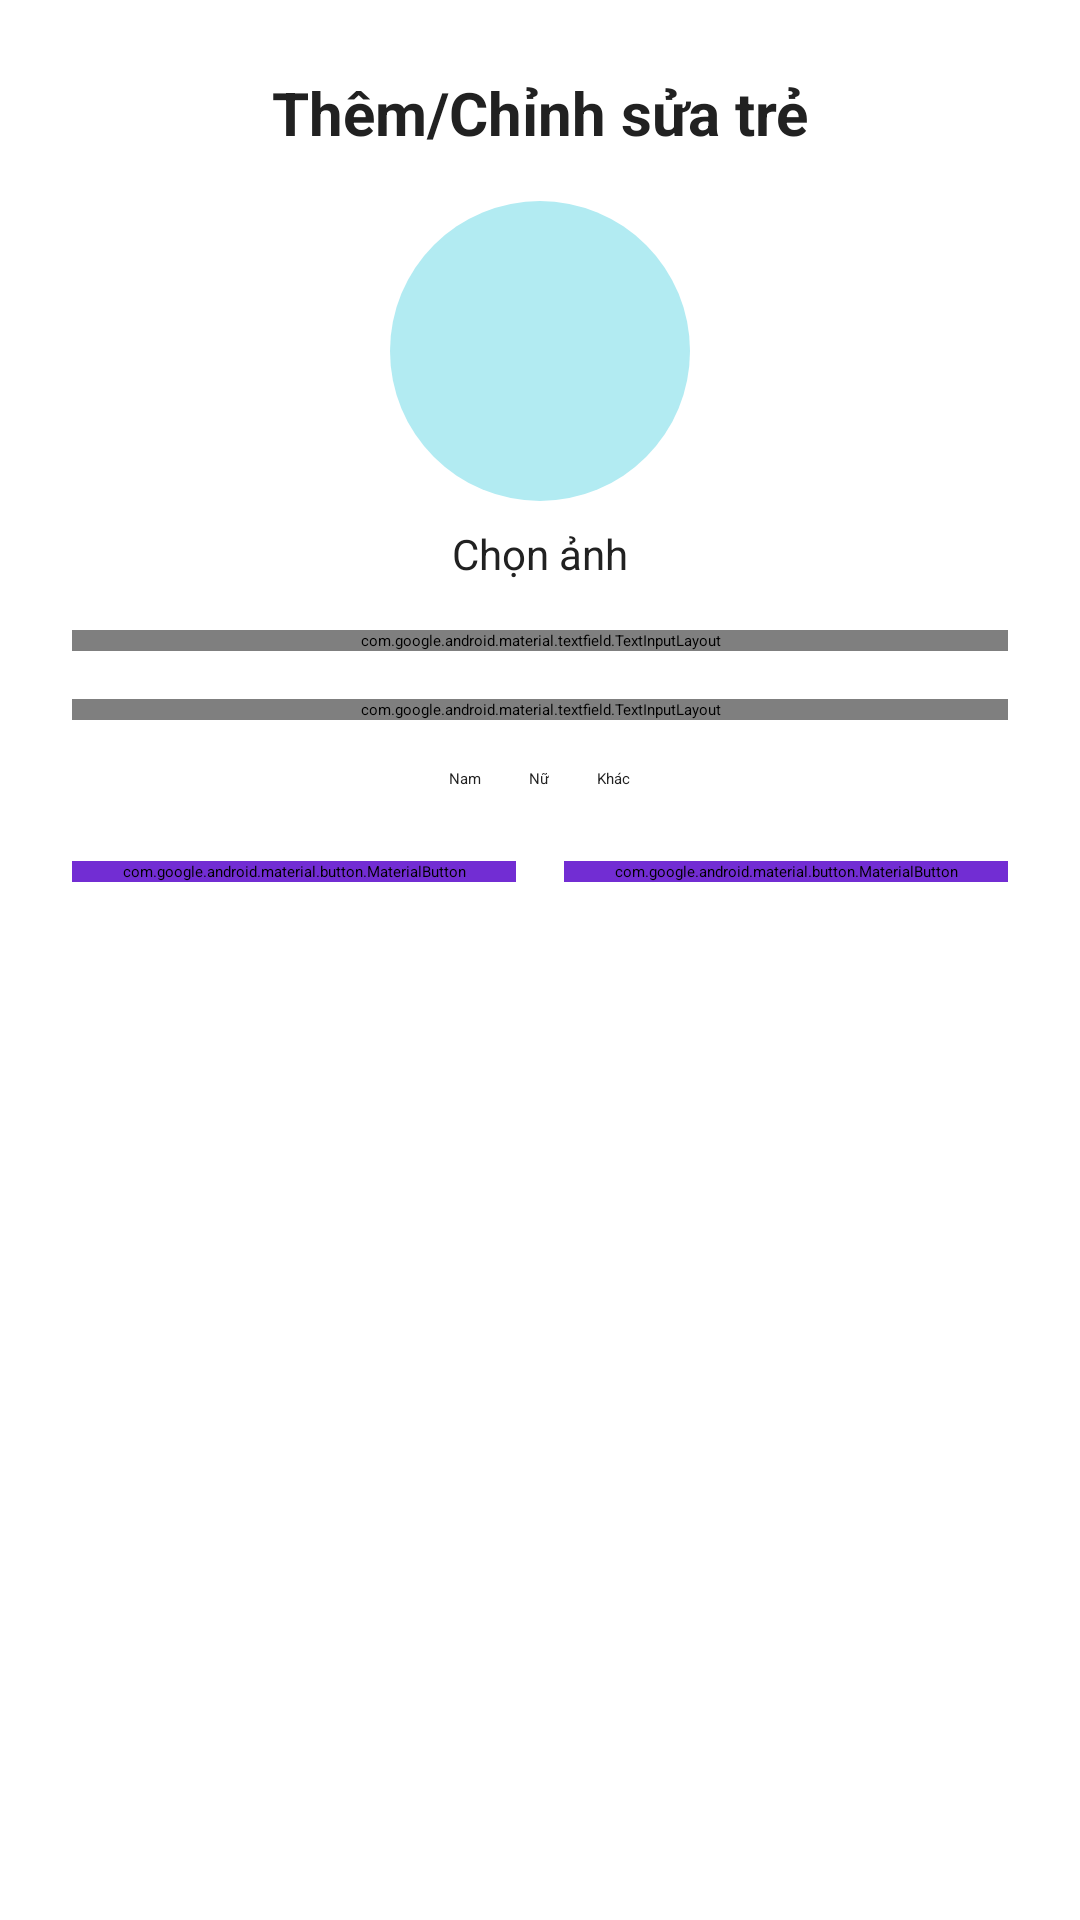

Write the Android layout XML for this screen, with the resource values it uses.
<!-- AndroidManifest.xml: application theme Theme.FMCarer -->
<!-- res/layout/dialog_add_or_update_child.xml -->
<?xml version="1.0" encoding="utf-8"?>
<LinearLayout xmlns:android="http://schemas.android.com/apk/res/android"
    xmlns:app="http://schemas.android.com/apk/res-auto"
    android:layout_width="match_parent"
    android:layout_height="wrap_content"
    android:background="@color/bg_dialog"
    android:orientation="vertical"
    android:padding="24dp">

    <TextView
        android:id="@+id/tvDialogTitle"
        android:layout_width="match_parent"
        android:layout_height="wrap_content"
        android:layout_marginBottom="16dp"
        android:gravity="center"
        android:text="Thêm/Chỉnh sửa trẻ"
        android:textColor="@color/text_primary"
        android:textSize="20sp"
        android:textStyle="bold" />

    <ImageView
        android:id="@+id/imgChildAvatar"
        android:layout_width="100dp"
        android:layout_height="100dp"
        android:layout_gravity="center"
        android:layout_marginBottom="8dp"
        android:background="@drawable/bg_circle_blue"
        android:contentDescription="Ảnh đại diện"
        android:scaleType="centerCrop"
        android:src="@drawable/taikhoan" />

    <TextView
        android:id="@+id/btnChangeAvatar"
        android:layout_width="wrap_content"
        android:layout_height="wrap_content"
        android:layout_gravity="center_horizontal"
        android:layout_marginBottom="16dp"
        android:text="Chọn ảnh"
        android:textColor="@color/text_primary"
        android:textSize="14sp" />

    <com.google.android.material.textfield.TextInputLayout
        style="@style/Widget.MaterialComponents.TextInputLayout.OutlinedBox"
        android:layout_width="match_parent"
        android:layout_height="wrap_content"
        android:hint="Họ và tên"
        app:boxBackgroundColor="@color/white"
        app:boxCornerRadiusBottomEnd="12dp"
        app:boxCornerRadiusBottomStart="12dp"
        app:boxCornerRadiusTopEnd="12dp"
        app:boxCornerRadiusTopStart="12dp">

        <com.google.android.material.textfield.TextInputEditText
            android:id="@+id/edtChildName"
            android:layout_width="match_parent"
            android:layout_height="wrap_content"
            android:inputType="textPersonName"
            android:textColor="@color/text_primary" />
    </com.google.android.material.textfield.TextInputLayout>

    <com.google.android.material.textfield.TextInputLayout
        style="@style/Widget.MaterialComponents.TextInputLayout.OutlinedBox"
        android:layout_width="match_parent"
        android:layout_height="wrap_content"
        android:layout_marginTop="16dp"
        android:hint="Ngày sinh"
        app:boxBackgroundColor="@color/white">

        <com.google.android.material.textfield.TextInputEditText
            android:id="@+id/edtChildDOB"
            android:layout_width="match_parent"
            android:layout_height="wrap_content"
            android:focusable="false"
            android:inputType="none"
            android:textColor="@color/text_primary" />
    </com.google.android.material.textfield.TextInputLayout>

    <RadioGroup
        android:id="@+id/rgGender"
        android:layout_width="match_parent"
        android:layout_height="wrap_content"
        android:layout_marginTop="16dp"
        android:gravity="center"
        android:orientation="horizontal">

        <RadioButton
            android:id="@+id/rbMale"
            android:layout_width="wrap_content"
            android:layout_height="wrap_content"
            android:text="Nam"
            android:textColor="@color/text_primary" />

        <RadioButton
            android:id="@+id/rbFemale"
            android:layout_width="wrap_content"
            android:layout_height="wrap_content"
            android:layout_marginStart="16dp"
            android:text="Nữ"
            android:textColor="@color/text_primary" />

        <RadioButton
            android:id="@+id/rbOther"
            android:layout_width="wrap_content"
            android:layout_height="wrap_content"
            android:layout_marginStart="16dp"
            android:text="Khác"
            android:textColor="@color/text_primary" />
    </RadioGroup>


    <LinearLayout
        android:layout_width="match_parent"
        android:layout_height="wrap_content"
        android:layout_marginTop="24dp"
        android:gravity="center"
        android:orientation="horizontal">

        <com.google.android.material.button.MaterialButton
            android:id="@+id/btnCancel"
            android:layout_width="0dp"
            android:layout_height="wrap_content"
            android:layout_marginEnd="8dp"
            android:layout_weight="1"
            android:backgroundTint="@color/button_primary"
            android:text="Hủy"
            android:textColor="@color/white"
            app:cornerRadius="16dp" />

        <com.google.android.material.button.MaterialButton
            android:id="@+id/btnSaveChild"
            android:layout_width="0dp"
            android:layout_height="wrap_content"
            android:layout_marginStart="8dp"
            android:layout_weight="1"
            android:backgroundTint="@color/button_primary"
            android:text="Lưu thông tin"
            android:textColor="@color/white"
            app:cornerRadius="16dp" />
    </LinearLayout>

</LinearLayout>
<!-- resources referenced by this layout -->
<resources>
  <color name="bg_dialog">#FFFFFF</color>
  <color name="button_primary">#722DD3</color>
  <color name="text_primary">#212121</color>
  <color name="white">#FFFFFF</color>
  <!-- drawable bg_circle_blue (drawable) -->
  <?xml version='1.0' encoding='utf-8'?>
  <shape xmlns:android="http://schemas.android.com/apk/res/android" android:shape="oval">
      <solid android:color="#B2EBF2" />
  </shape>
</resources>
